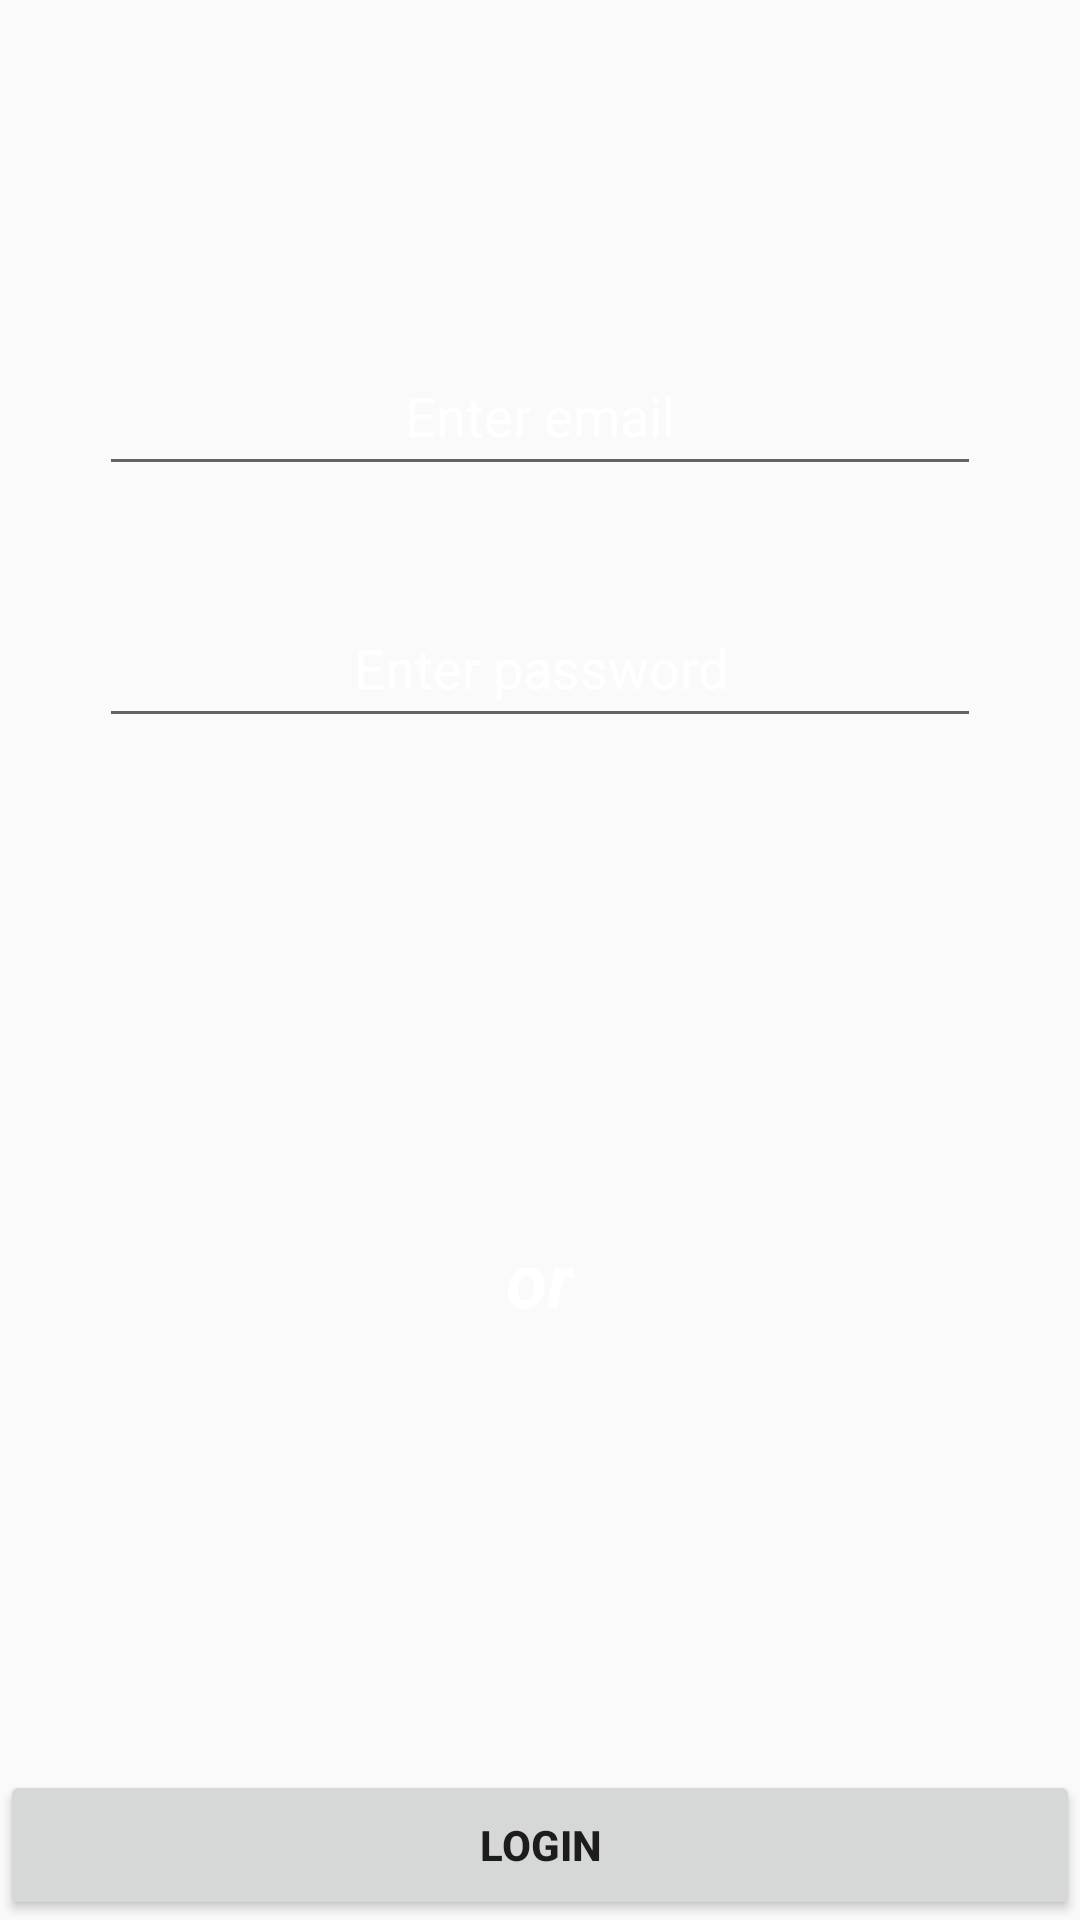

Layout XML and referenced resources for this Android screen:
<!-- AndroidManifest.xml: application theme AppTheme1 -->
<!-- res/layout/activity_login.xml -->
<?xml version="1.0" encoding="utf-8"?>
<RelativeLayout xmlns:android="http://schemas.android.com/apk/res/android"
    xmlns:app="http://schemas.android.com/apk/res-auto"
    xmlns:tools="http://schemas.android.com/tools"
    android:layout_width="match_parent"
    android:layout_height="match_parent"
    tools:context=".Login"
    android:background="@drawable/back">

    <EditText
        android:layout_width="294dp"
        android:layout_height="50dp"
        android:textColor="#FFFF"
        android:hint="Enter email"
        android:gravity="center"
        android:textColorHint="#FFF"
        android:layout_alignParentTop="true"
        android:layout_centerHorizontal="true"
        android:layout_marginTop="112dp"
        />

    <EditText
        android:textColorHint="#FFF"
        android:gravity="center"
        android:layout_width="294dp"
        android:layout_height="50dp"
        android:hint="Enter password"
        android:layout_alignParentTop="true"
        android:layout_centerHorizontal="true"
        android:layout_marginTop="196dp"
        android:textColor="#FFFF" />

    <TextView
        android:layout_width="wrap_content"
        android:layout_height="wrap_content"
        android:layout_alignParentBottom="true"
        android:layout_centerHorizontal="true"
        android:layout_marginBottom="197dp"
        android:text="or"
        android:textColor="#FFFF"
        android:textSize="25sp"
        android:textStyle="bold|italic" />

    <Button
        android:id="@+id/b1"
        android:layout_width="294dp"
        android:layout_height="50dp"
        android:layout_alignParentBottom="true"
        android:layout_centerHorizontal="true"
        android:layout_marginBottom="95dp"
        android:onClick="signin"
        android:background="@drawable/login" />

    <Button
        android:layout_width="match_parent"
        android:layout_height="50dp"
        android:layout_alignParentBottom="true"
        android:text="LOGIN"
        android:textStyle="bold"
        />

</RelativeLayout>
<!-- resources referenced by this layout -->
<resources>
  <style name="AppTheme1" parent="Theme.AppCompat.Light.NoActionBar">
          
          <item name="colorPrimary">#303235</item>
          <item name="colorPrimaryDark">#303235</item>
          <item name="colorAccent">#303235</item>
      </style>
</resources>
